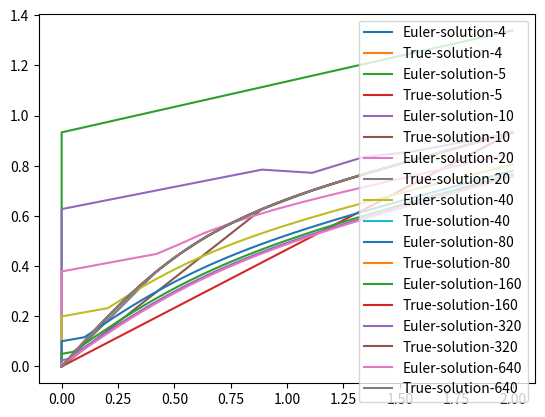

Write Python code to recreate this figure.
# -*- coding: utf-8 -*-
# @Time    : 2022/5/29 7:40 下午
# [redacted]
# @FileName: EulerFormula.py
# @Software: PyCharm
# @Blog    ：https://guojxblog.cn
# [redacted]
# @Email   ：[email redacted]


import numpy as np
import matplotlib.pyplot as plt


def funEval(x, y):  # 近似值
    fxy = 1 - 2 * x * y / (1 + x ** 2)  # 1
    # fxy=2*y/x+x**2*np.e**x #2
    # stablity
    # fxy=-30*y
    # fxy= np.e**(-x**2)
    # fxy=1-y
    # fxy=2*y/x+x**2*np.e**x
    return fxy


def funtrue(x):  # 真实值
    ft = x * (3 + x ** 2) / (3 * (1 + x ** 2))  # 1
    # ft=x**2*(np.e**x-np.e) #2
    # stablityu
    # ft = np.e**(-30*x)
    # ft = 1-np.e**(-x)
    # ft=x**2*(np.e**x-np.e)
    return ft


def Euler(a, b, f, y0, n):  # Ｅｕｌｅｒ公式
    h = np.abs(b - a) / (n - 1)
    y = np.zeros((n, 1))
    x = np.zeros((n, 1))

    y[0] = y0
    x[0] = a
    for i in range(1, n, 1):
        x[i] = a + i * h
        y[i] = y[i - 1] + h * f(x[i - 1], y[i - 1])
    return x, y


def ModEuler(a, b, f, y0, n):  # 改进Ｅｕｌｅｒ公式
    h = np.abs(b - a) / (n - 1)
    y = np.zeros((n, 1))
    x = np.zeros((n, 1))

    y[0] = y0
    x[0] = a
    for i in range(1, n, 1):
        x[i] = a + i * h
        y[i] = y[i - 1] + h * f(x[i - 1], y[i - 1])
        y[i] = y[i - 1] + h / 2 * (f(x[i - 1], y[i - 1]) + f(x[i], y[i]))
    return x, y


def Heun(a, b, f, y0, n):  # 二阶Ｒｕｎｇｅ—Ｋｕｔｔａ方法：Ｈｅｕｎ公式
    h = np.abs(b - a) / (n - 1)
    y = np.zeros((n, 1))
    x = np.zeros((n, 1))

    y[0] = y0
    x[0] = a
    K1, K2 = 0, 0
    for i in range(1, n, 1):
        x[i] = a + i * h
        K1 = f(x[i - 1], y[i - 1])
        K2 = f(x[i - 1] + 2 / 3 * h, y[i - 1] + 2 / 3 * h * K1)
        y[i] = y[i - 1] + h / 4 * (K1 + 3 * K2)
    return x, y


def Ord3Kutta(a, b, f, y0, n):  # 三阶Kutta公式
    h = np.abs(b - a) / (n - 1)
    y = np.zeros((n, 1))
    x = np.zeros((n, 1))

    y[0] = y0
    x[0] = a
    K1, K2, K3 = 0, 0, 0
    for i in range(1, n, 1):
        x[i] = a + i * h
        K1 = f(x[i - 1], y[i - 1])
        K2 = f(x[i - 1] + 1 / 2 * h, y[i - 1] + 1 / 2 * h * K1)
        K3 = f(x[i - 1] + h, y[i - 1] - h * K1 + 2 * h * K2)
        y[i] = y[i - 1] + h / 6 * (K1 + 4 * K2 + K3)
    return x, y


def Ord3Heun(a, b, f, y0, n):  # 三阶Ｈｅｕｎ公式
    h = np.abs(b - a) / (n - 1)
    y = np.zeros((n, 1))
    x = np.zeros((n, 1))

    y[0] = y0
    x[0] = a
    K1, K2, K3 = 0, 0, 0
    for i in range(1, n, 1):
        x[i] = a + i * h
        K1 = f(x[i - 1], y[i - 1])
        K2 = f(x[i - 1] + 1 / 3 * h, y[i - 1] + 1 / 3 * h * K1)
        K3 = f(x[i - 1] + 2 / 3 * h, y[i - 1] + 2 / 3 * h * K2)
        y[i] = y[i - 1] + h / 4 * (K1 + 3 * K2)
    return x, y


def Ord4Kutta(a, b, f, y0, n):  # 四阶古典Ｒｕｎｇｅ—Ｋｕｔｔａ公式
    h = np.abs(b - a) / (n - 1)
    y = np.zeros((n, 1))
    x = np.zeros((n, 1))

    y[0] = y0
    x[0] = a
    K1, K2, K3, K4 = 0, 0, 0, 0
    for i in range(1, n, 1):
        x[i] = a + i * h
        K1 = f(x[i - 1], y[i - 1])
        K2 = f(x[i - 1] + 1 / 2 * h, y[i - 1] + 1 / 2 * h * K1)
        K3 = f(x[i - 1] + 1 / 2 * h, y[i - 1] + 1 / 2 * h * K2)
        K4 = f(x[i - 1] + h, y[i - 1] + h * K3)
        y[i] = y[i - 1] + h / 6 * (K1 + 2 * K2 + 2 * K3 + K4)
    return x, y


def Ord4Kutta2(a, b, f, y0, n):  # 四阶Ｋｕｔｔａ公式
    h = np.abs(b - a) / (n - 1)
    y = np.zeros((n, 1))
    x = np.zeros((n, 1))

    y[0] = y0
    x[0] = a
    K1, K2, K3, K4 = 0, 0, 0, 0
    for i in range(1, n, 1):
        x[i] = a + i * h
        K1 = f(x[i - 1], y[i - 1])
        K2 = f(x[i - 1] + 1 / 3 * h, y[i - 1] + 1 / 3 * h * K1)
        K3 = f(x[i - 1] + 2 / 3 * h, y[i - 1] - 1 / 3 * h * K1 + h * K2)
        K4 = f(x[i - 1] + h, y[i - 1] + h * K1 - h * K2 + h * K3)
        y[i] = y[i - 1] + h / 8 * (K1 + 3 * K2 + 3 * K3 + K4)
    return x, y


def ExpAdamsK1(a, b, f, y0, n):  # 二步显式Adams
    h = np.abs(b - a) / (n - 1)
    y = np.zeros((n, 1))
    x = np.zeros((n, 1))

    y[0] = y0
    x[0] = a
    for i in range(1, n, 1):
        x[i] = a + i * h
        if i == 1:
            y[i] = y[i - 1] + h * f(x[i - 1], y[i - 1])
        else:
            y[i] = y[i - 1] + h / 2 * (3 * f(x[i - 1], y[i - 1]) - f(x[i - 2], y[i - 2]))
    return x, y


def ExpAdamsK2(a, b, f, y0, n):  # 三步显式Adams
    h = np.abs(b - a) / (n - 1)
    y = np.zeros((n, 1))
    x = np.zeros((n, 1))

    y[0] = y0
    x[0] = a
    if n >= 2:
        for i in range(1, n, 1):
            x[i] = a + i * h
            if i <= 2:
                y[i] = y[i - 1] + h * f(x[i - 1], y[i - 1])
            else:
                y[i] = y[i - 1] + h / 12 * (
                        23 * f(x[i - 1], y[i - 1]) - 16 * f(x[i - 2], y[i - 2]) + 5 * f(x[i - 3], y[i - 3]))
    else:
        print("n must be larger than 2")
    return x, y


def ModifiedAdamsK2(a, b, f, y0, n):  # 预测-校正法：四阶Adams预测-校正法
    h = np.abs(b - a) / (n - 1)
    y = np.zeros((n, 1))
    x = np.zeros((n, 1))

    y[0] = y0
    x[0] = a
    temp = 0

    if n > 4:
        x1, y1 = Ord4Kutta2(a, h * 4, f, y0, 4)
        y[0:4] = y1
        for i in range(4, n, 1):
            x[i] = a + i * h
            temp = y[i] + h / 24 * (
                    55 * f(x[i - 1], y[i - 1]) - 59 * f(x[i - 2], y[i - 2]) + 37 * f(x[i - 3], y[i - 3]) - 9 * f(
                x[i - 4], y[i - 4]))
            y[i] = y[i - 1] + h / 24 * (
                    9 * temp + 19 * f(x[i - 1], y[i - 1]) - 5 * f(x[i - 2], y[i - 2]) + f(x[i - 3], y[i - 3]))
    else:
        print("n must be larger than 4")

    return x, y


##y'=-30y,y(0)=1, 0<=x<=0.6
def ImplictEuler(a, b, n):  # 显式Euler公式和隐式Euler法精确度的比较
    h = np.abs(b - a) / (n - 1)
    y = np.zeros((n, 1))
    x = np.zeros((n, 1))
    y0 = 1
    y[0] = y0
    x[0] = a
    K1, K2, K3, K4 = 0, 0, 0, 0
    for i in range(1, n, 1):
        x[i] = a + i * h
        y[i] = y[i - 1] / (1 + 30 * h)
    yt = np.e ** (-30 * x)
    return x, y, yt


def main():
    a, b = 0, 2  # 12

    n = [4, 5, 10, 20, 40, 80, 160, 320, 640]
    # n=[5]
    y0 = 0  # 1
    # y0 = 0 #2

    # stablity
    # a,b = 1,2
    # y0 = 0
    # for i in n:
    #     x,y=Euler(a,b,funEval,y0,i)
    #     plt.plot(x,y,label='Euler-solution-'+str(i))
    #     plt.plot(x,funtrue(x),label='True-solution-'+str(i))
    #     plt.legend()
    #     plt.show()

    for i in n:
        # x,y=ModEuler(a,b,funEval,y0,i)
        # x,y=ModifiedAdamsK2(a,b,funEval,y0,i)
        # x,y,yt=ImplictEuler(0,0.6,i)
        x, y = ModifiedAdamsK2(a, b, funEval, y0, i)
        yt = funtrue(x)
        plt.plot(x, y, label='Euler-solution-' + str(i))
        plt.plot(x, yt, label='True-solution-' + str(i))
        plt.legend()
        plt.show()
        print(x[0:5], (y - yt)[0:5])
        print(y)


if __name__ == '__main__':
    main()
